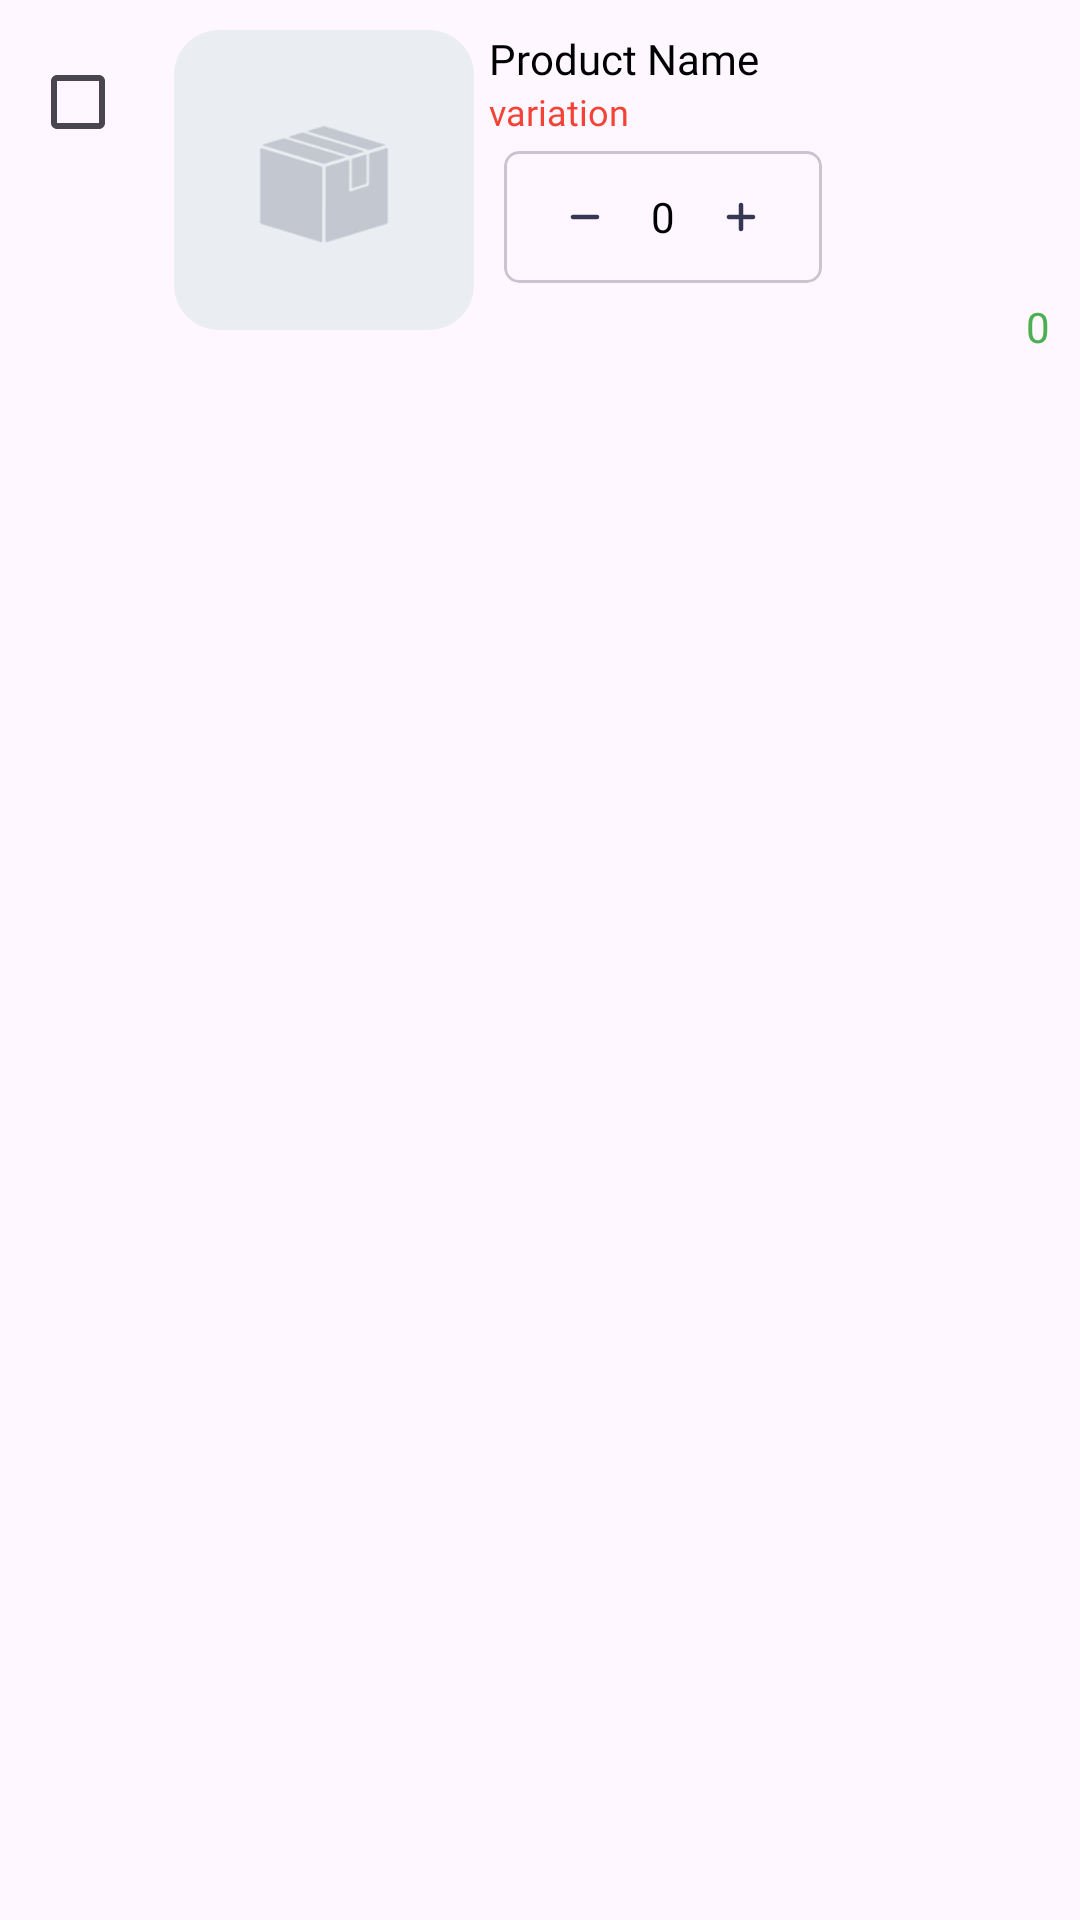

Android layout source for this screen:
<!-- AndroidManifest.xml: application theme Theme.Letsmeat -->
<!-- res/layout/adapter_cart.xml -->
<?xml version="1.0" encoding="utf-8"?>
<LinearLayout xmlns:android="http://schemas.android.com/apk/res/android"
    android:layout_width="match_parent"
    android:layout_height="wrap_content"
    xmlns:app="http://schemas.android.com/apk/res-auto"
    android:orientation="horizontal"
    android:padding="10dp">
    <CheckBox
        android:layout_width="wrap_content"
        android:layout_height="wrap_content"
        android:id="@+id/checkOut"/>
    <com.google.android.material.imageview.ShapeableImageView
        app:shapeAppearance="@style/rounded"
        android:layout_width="100dp"
        android:layout_height="100dp"
        android:src="@drawable/product"
        android:scaleType="fitXY"
        android:id="@+id/imageProduct"/>


    <LinearLayout
        android:layout_width="match_parent"
        android:layout_height="wrap_content"
        android:orientation="vertical"
        android:layout_marginStart="5dp">
        <TextView
            android:id="@+id/textProductName"
            android:layout_width="match_parent"
            android:layout_height="wrap_content"
            android:textColor="@color/black"
            android:fontFamily="@font/poppins_bold"
            android:text="@string/product_name" />

        <TextView
            android:id="@+id/textProductOption"
            android:layout_width="match_parent"
            android:layout_height="wrap_content"
            android:text="variation"
            android:textSize="12sp"
            android:textColor="#F44336" />


            <com.google.android.material.card.MaterialCardView
                android:layout_width="wrap_content"
                android:layout_height="wrap_content"
                android:elevation="0dp"
                app:cardCornerRadius="5dp"
                android:layout_margin="5dp"
                app:strokeWidth="1dp">


                <LinearLayout
                    android:layout_width="wrap_content"
                    android:layout_height="wrap_content"
                    android:gravity="center"
                    android:paddingVertical="10dp"
                    android:paddingHorizontal="15dp"
                    android:orientation="horizontal">
                    <ImageButton
                        android:id="@+id/buttonMinus"
                        android:layout_width="wrap_content"
                        android:layout_height="wrap_content"
                        android:background="@drawable/minus"/>
                    <TextView
                        android:id="@+id/textQuantity"
                        android:layout_width="wrap_content"
                        android:layout_height="wrap_content"
                        android:textColor="@color/black"
                        android:paddingHorizontal="10dp"
                        android:fontFamily="@font/poppins_semibold"
                        android:text="@string/_0"/>
                    <ImageButton
                        android:id="@+id/buttonAdd"
                        android:layout_width="wrap_content"
                        android:layout_height="wrap_content"
                        android:background="@drawable/add"/>
                </LinearLayout>
            </com.google.android.material.card.MaterialCardView>

        <TextView
            android:id="@+id/textPrice"
            android:layout_width="wrap_content"
            android:layout_gravity="bottom|end"
            android:layout_height="wrap_content"
            android:textColor="@color/colorPrimary"
            android:fontFamily="@font/poppins_semibold"
            android:text="@string/_0"/>
    </LinearLayout>


</LinearLayout>
<!-- resources referenced by this layout -->
<resources>
  <color name="black">#FF000000</color>
  <color name="colorPrimary">#4CAF50</color>
  <!-- drawable add (drawable) -->
  <vector xmlns:android="http://schemas.android.com/apk/res/android"
      android:width="24dp"
      android:height="24dp"
      android:viewportWidth="24"
      android:viewportHeight="24">
    <path
        android:pathData="M12,7.25C12.414,7.25 12.75,7.586 12.75,8V11.25H16C16.414,11.25 16.75,11.586 16.75,12C16.75,12.414 16.414,12.75 16,12.75H12.75V16C12.75,16.414 12.414,16.75 12,16.75C11.586,16.75 11.25,16.414 11.25,16V12.75H8C7.586,12.75 7.25,12.414 7.25,12C7.25,11.586 7.586,11.25 8,11.25H11.25V8C11.25,7.586 11.586,7.25 12,7.25Z"
        android:fillColor="#363853"
        android:fillType="evenOdd"/>
  </vector>
  <!-- drawable minus (drawable) -->
  <vector xmlns:android="http://schemas.android.com/apk/res/android"
      android:width="24dp"
      android:height="24dp"
      android:viewportWidth="24"
      android:viewportHeight="24">
    <path
        android:pathData="M7.25,12C7.25,11.586 7.586,11.25 8,11.25H16C16.414,11.25 16.75,11.586 16.75,12C16.75,12.414 16.414,12.75 16,12.75H8C7.586,12.75 7.25,12.414 7.25,12Z"
        android:fillColor="#363853"
        android:fillType="evenOdd"/>
  </vector>
  <!-- drawable product: png bitmap (drawable, 1293 bytes) -->
  <string name="_0">0</string>
  <string name="product_name">Product Name</string>
  <style name="rounded" parent="">
          <item name="cornerSize">15dp</item>
      </style>
  <style name="Theme.Letsmeat" parent="Base.Theme.Letsmeat" />
  <style name="Base.Theme.Letsmeat" parent="Theme.Material3.Light.NoActionBar">
          <item name="colorPrimary">@color/colorPrimary</item>
          <item name="colorOnPrimary">@color/white</item>
          <item name="colorContainer">@color/colorPrimary</item>
          <item name="colorPrimaryVariant">@color/colorPrimaryDark</item>
          <item name="fontFamily">@font/poppins</item>
          <item name="bottomNavigationStyle">@style/Widget.App.BottomNavigationView</item>
      </style>
  <color name="white">#FFFFFFFF</color>
  <color name="colorPrimaryDark">#388E3C</color>
  <style name="Widget.App.BottomNavigationView" parent="Widget.Material3.BottomNavigationView">
          <item name="materialThemeOverlay">@style/ThemeOverlay.App.BottomNavigationView</item>
      </style>
  <style name="ThemeOverlay.App.BottomNavigationView" parent="">
  
      </style>
</resources>
